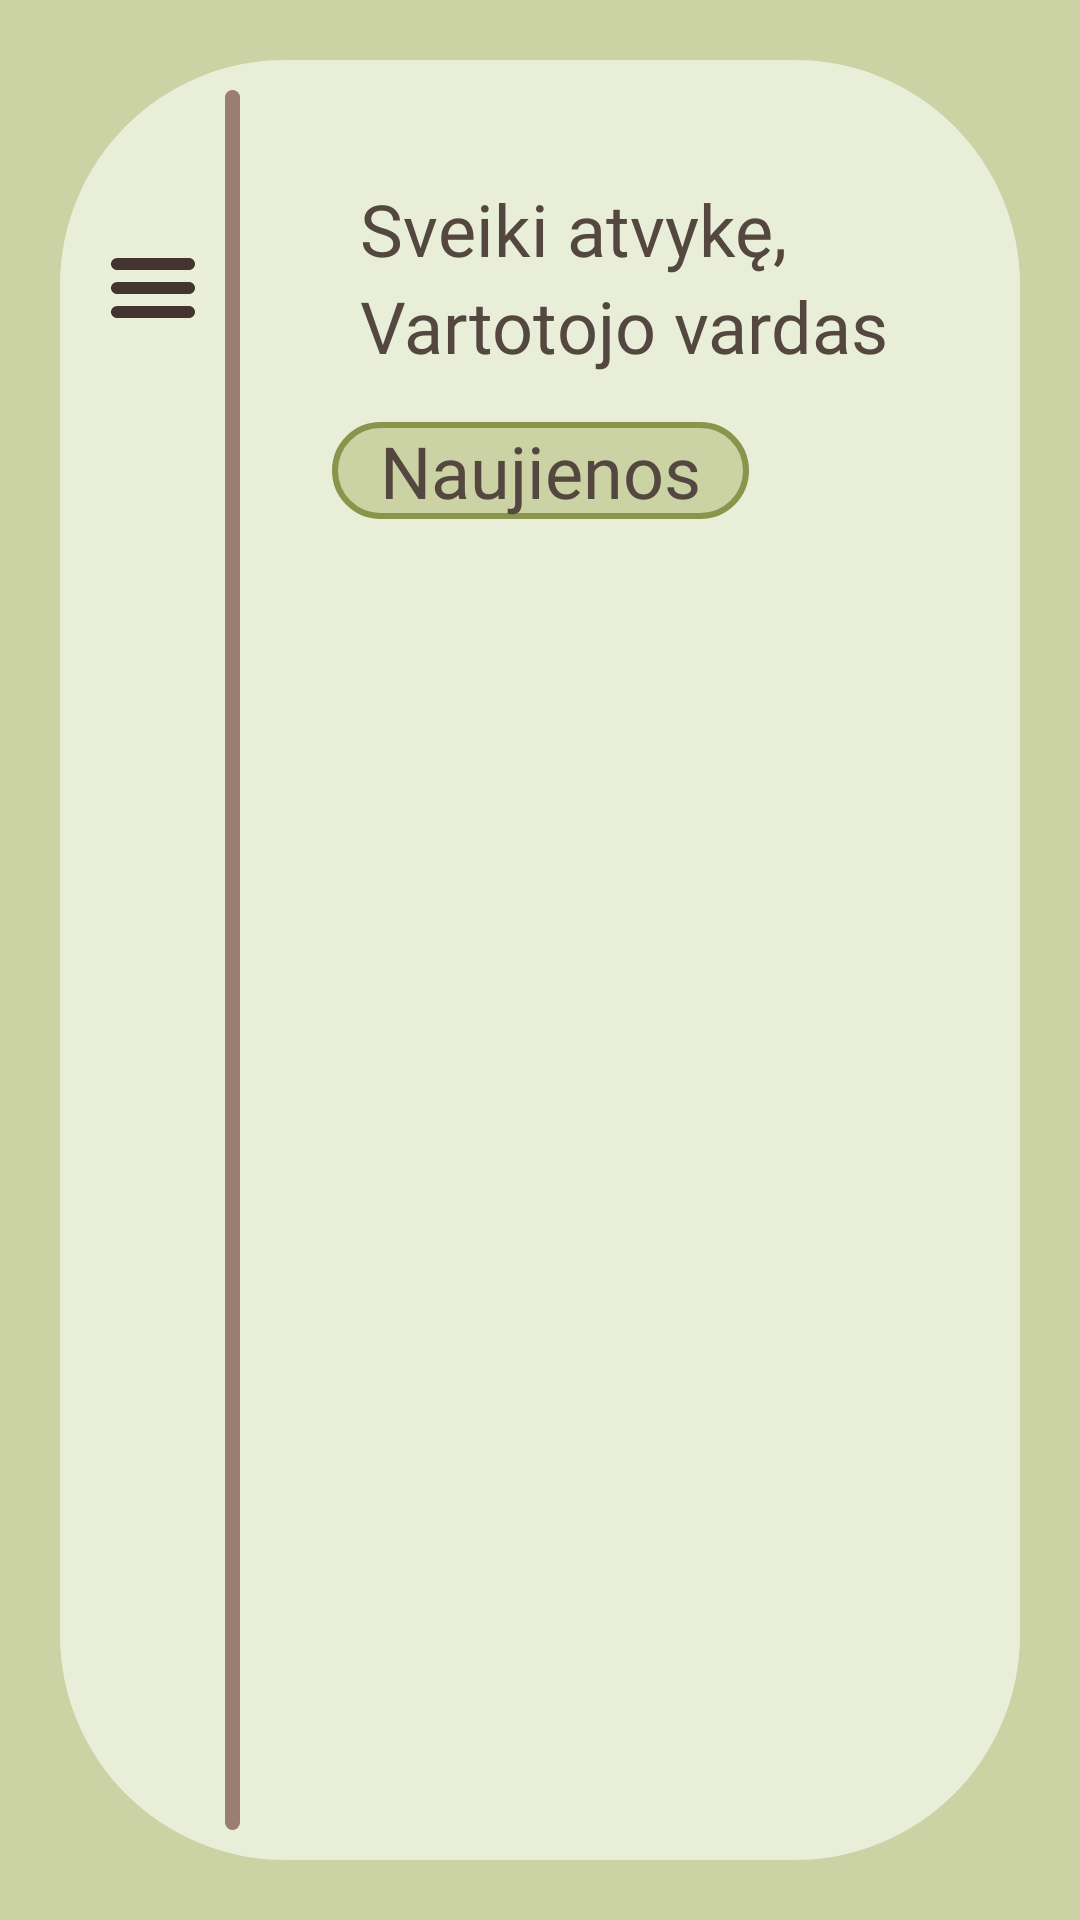

Layout XML and referenced resources for this Android screen:
<!-- AndroidManifest.xml: application theme Theme.AugaluRatas -->
<!-- res/layout/activity_main_page.xml -->
<?xml version="1.0" encoding="utf-8"?>
<androidx.constraintlayout.widget.ConstraintLayout xmlns:android="http://schemas.android.com/apk/res/android"
    xmlns:app="http://schemas.android.com/apk/res-auto"
    xmlns:tools="http://schemas.android.com/tools"
    android:id="@+id/contstraint_layout"
    android:layout_width="match_parent"
    android:layout_height="match_parent"
    android:background="@color/dark_green"
    tools:context=".MainPage">

    <androidx.core.widget.NestedScrollView
        android:layout_width="match_parent"
        android:layout_height="match_parent"
        android:fillViewport="true">

        <androidx.constraintlayout.widget.ConstraintLayout
            android:layout_width="match_parent"
            android:layout_height="match_parent">

            <View
                android:id="@+id/view16"
                android:layout_width="0dp"
                android:layout_height="0dp"
                android:layout_marginStart="20dp"
                android:layout_marginTop="20dp"
                android:layout_marginEnd="20dp"
                android:layout_marginBottom="20sp"
                android:background="@drawable/square_background_2"
                app:layout_constraintBottom_toBottomOf="parent"
                app:layout_constraintEnd_toEndOf="parent"
                app:layout_constraintStart_toStartOf="parent"
                app:layout_constraintTop_toTopOf="parent" />

            <TextView
                android:id="@+id/textView14"
                android:layout_width="match_parent"
                android:layout_height="wrap_content"
                android:layout_marginStart="120dp"
                android:layout_marginTop="60dp"
                android:layout_marginEnd="50dp"
                android:fontFamily="@font/spectral_sc"
                android:text="@string/welcome"
                android:textColor="@color/text_brown"
                android:textSize="24sp"
                app:layout_constraintEnd_toEndOf="parent"
                app:layout_constraintStart_toStartOf="parent"
                app:layout_constraintTop_toTopOf="parent" />

            <TextView
                android:id="@+id/main_page_username"
                android:layout_width="match_parent"
                android:layout_height="wrap_content"
                android:layout_marginStart="120dp"
                android:layout_marginEnd="50dp"
                android:fontFamily="@font/spectral_sc"
                android:text="@string/username"
                android:textColor="@color/text_brown"
                android:textSize="24sp"
                app:layout_constraintEnd_toEndOf="parent"
                app:layout_constraintStart_toStartOf="parent"
                app:layout_constraintTop_toBottomOf="@+id/textView14" />

            <TextView
                android:id="@+id/news_start"
                android:layout_width="wrap_content"
                android:layout_height="wrap_content"
                android:layout_marginTop="16dp"
                android:background="@drawable/button_background_1"
                android:fontFamily="@font/spectral_sc"
                android:paddingStart="16dp"
                android:paddingEnd="16dp"
                android:text="@string/news"
                android:textColor="@color/text_brown"
                android:textSize="24sp"
                app:layout_constraintEnd_toEndOf="parent"
                app:layout_constraintStart_toStartOf="parent"
                app:layout_constraintTop_toBottomOf="@+id/main_page_username" />

            <ImageButton
                android:id="@+id/sidebar_from_main_page"
                android:layout_width="wrap_content"
                android:layout_height="wrap_content"
                android:layout_marginStart="35dp"
                android:layout_marginTop="80dp"
                android:background="@drawable/hamburger_button"
                android:contentDescription="@string/hamburger_btn"
                app:layout_constraintStart_toStartOf="parent"
                app:layout_constraintTop_toTopOf="parent" />


            <View
                android:id="@+id/view9"
                android:layout_width="5dp"
                android:layout_height="0dp"
                android:layout_marginStart="75dp"
                android:layout_marginTop="10dp"
                android:layout_marginBottom="10dp"
                android:background="@drawable/lines_background_1"
                app:layout_constraintBottom_toBottomOf="@+id/view16"

                app:layout_constraintStart_toStartOf="parent"
                app:layout_constraintTop_toTopOf="@+id/view16" />

            <LinearLayout
                android:id="@+id/main_page_layout"
                android:layout_width="match_parent"
                android:layout_height="wrap_content"
                android:layout_marginStart="100dp"
                android:layout_marginTop="20dp"
                android:layout_marginEnd="50dp"
                android:layout_marginBottom="100dp"
                android:orientation="vertical"
                app:layout_constraintBottom_toBottomOf="parent"
                app:layout_constraintEnd_toEndOf="parent"
                app:layout_constraintStart_toStartOf="parent"
                app:layout_constraintTop_toBottomOf="@+id/news_start" />

        </androidx.constraintlayout.widget.ConstraintLayout>
    </androidx.core.widget.NestedScrollView>
</androidx.constraintlayout.widget.ConstraintLayout>
<!-- resources referenced by this layout -->
<resources>
  <color name="dark_green">#CBD2A4</color>
  <color name="text_brown">#54473F</color>
  <!-- drawable button_background_1 (drawable) -->
  <?xml version="1.0" encoding="utf-8"?>
  <selector xmlns:android="http://schemas.android.com/apk/res/android">
      <item>
          <shape android:shape="rectangle">
              <solid android:color="@color/dark_green"/>
              <stroke android:width="2dp" android:color="@color/stroke_green"/>
              <corners android:radius="180dp"/>
          </shape>
      </item>
  </selector>
  <!-- drawable hamburger_button (drawable) -->
  <vector xmlns:android="http://schemas.android.com/apk/res/android"
      android:viewportHeight="640"
      android:viewportWidth="640"
      android:height="32dp"
      android:width="32dp">
  
      <path
          android:fillColor="@color/dark_brown"
          android:fillType="evenOdd"
          android:pathData="M70.62,121.11C64.41,122.57 55.33,127.92 50.91,132.71C48.67,135.15 45.4,140.15 43.67,143.82C40.8,149.87 40.5,151.4 40.5,160.05C40.5,169.07 40.71,170.03 44.24,177.16C48.73,186.26 54.52,191.93 63.82,196.34L70.5,199.5 320.05,199.5L569.6,199.5 577.16,195.76C586.26,191.27 591.93,185.48 596.34,176.18C599.2,170.13 599.5,168.6 599.5,159.95C599.5,150.93 599.29,149.97 595.77,142.84C591.27,133.74 585.48,128.07 576.18,123.67L569.5,120.5 322,120.35C174.95,120.25 72.92,120.56 70.62,121.11M70.62,281.11C64.41,282.57 55.33,287.92 50.91,292.71C48.67,295.15 45.4,300.15 43.67,303.82C40.8,309.87 40.5,311.4 40.5,320.05C40.5,329.07 40.71,330.03 44.24,337.16C48.73,346.26 54.52,351.93 63.82,356.33L70.5,359.5 320.05,359.5L569.6,359.5 577.16,355.77C586.26,351.27 591.93,345.48 596.34,336.18C599.2,330.13 599.5,328.6 599.5,319.95C599.5,310.93 599.29,309.97 595.77,302.84C591.27,293.74 585.48,288.07 576.18,283.67L569.5,280.5 322,280.35C174.95,280.25 72.92,280.56 70.62,281.11M70.62,441.11C64.41,442.57 55.33,447.92 50.91,452.71C48.67,455.15 45.4,460.15 43.67,463.82C40.8,469.87 40.5,471.4 40.5,480.05C40.5,489.07 40.71,490.03 44.24,497.16C48.73,506.26 54.52,511.93 63.82,516.34L70.5,519.5 320.05,519.5L569.6,519.5 577.16,515.77C586.26,511.27 591.93,505.48 596.34,496.18C599.2,490.13 599.5,488.6 599.5,479.95C599.5,470.93 599.29,469.97 595.77,462.84C591.27,453.74 585.48,448.07 576.18,443.67L569.5,440.5 322,440.35C174.95,440.25 72.92,440.56 70.62,441.11" />
      
  </vector>
  <!-- drawable lines_background_1 (drawable) -->
  <?xml version="1.0" encoding="utf-8"?>
  <selector xmlns:android="http://schemas.android.com/apk/res/android">
      <item>
          <shape android:shape="rectangle">
              <solid android:color="@color/light_brown"/>
              <corners android:radius="180dp"/>
          </shape>
      </item>
  </selector>
  <!-- drawable square_background_2 (drawable) -->
  <?xml version="1.0" encoding="utf-8"?>
  <selector xmlns:android="http://schemas.android.com/apk/res/android">
      <item>
          <shape android:shape="rectangle">
              <solid android:color="@color/light_green"/>
              <corners android:radius="75dp"/> </shape>
      </item>
  </selector>
  <string name="hamburger_btn">Hamburger icon</string>
  <string name="news">Naujienos</string>
  <string name="username">Vartotojo vardas</string>
  <string name="welcome">"Sveiki atvykę,"</string>
  <style name="Theme.AugaluRatas" parent="Base.Theme.AugaluRatas" />
  <color name="stroke_green">#8A954C</color>
  <color name="dark_brown">#43352D</color>
  <color name="light_brown">#9A7E6F</color>
  <color name="light_green">#E9EED9</color>
  <style name="Base.Theme.AugaluRatas" parent="Theme.Material3.DayNight.NoActionBar">
          
          <item name="android:windowActivityTransitions">true</item>
          
          
      </style>
</resources>
